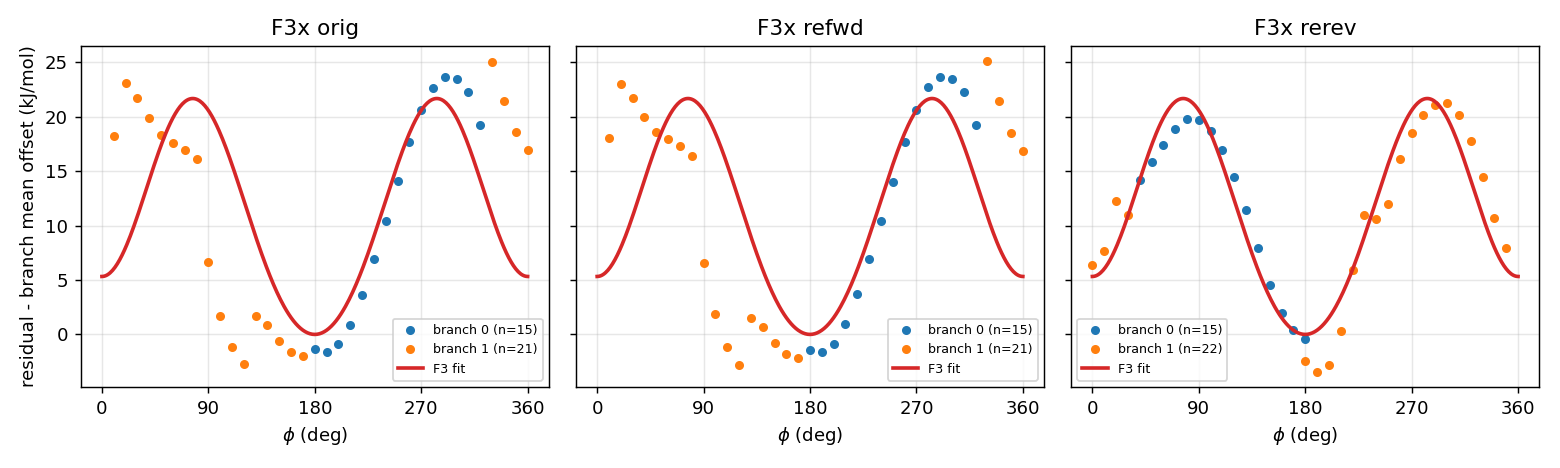

Values plotted in this chart, from the file beside it:
series	branch	step	phi_deg	residual_kJ	fit_kJ	diff_kJ	diff_minus_branchmean_kJ
orig	0	1	180	0.0000	0.0000	0.0000	-1.382
orig	0	2	190	-0.2088	0.3864	-0.5952	-1.977
orig	0	3	200	0.4590	1.537	-1.078	-2.46
orig	0	4	210	2.283	3.419	-1.136	-2.518
orig	0	5	220	5.027	5.954	-0.9273	-2.309
orig	0	6	230	8.33	8.997	-0.6667	-2.049
orig	0	7	240	11.81	12.31	-0.5025	-1.885
orig	0	8	250	15.43	15.6	-0.1653	-1.548
orig	0	9	260	19.05	18.47	0.5744	-0.8077
orig	0	10	270	22.02	20.58	1.44	0.0574
orig	0	11	280	24.05	21.6	2.447	1.065
orig	0	12	290	25.01	21.37	3.64	2.258
orig	0	13	300	24.88	19.88	4.996	3.614
orig	0	14	310	23.61	17.36	6.256	4.874
orig	0	15	320	20.63	14.18	6.451	5.069
orig	1	16	330	25.61	10.86	14.74	14.18
orig	1	17	340	22.04	7.979	14.06	13.5
orig	1	18	350	19.14	6.018	13.12	12.56
orig	1	19	360	17.52	5.324	12.2	11.63
orig	1	20	10.00	18.8	6.018	12.79	12.22
orig	1	21	20.00	23.63	7.979	15.65	15.09
orig	1	22	30.00	22.24	10.86	11.38	10.82
orig	1	23	40.00	20.46	14.18	6.28	5.718
orig	1	24	50.00	18.92	17.36	1.568	1.006
orig	1	25	60.00	18.1	19.88	-1.781	-2.344
orig	1	26	70.00	17.48	21.37	-3.89	-4.452
orig	1	27	80.00	16.68	21.6	-4.923	-5.485
orig	1	28	90.00	7.239	20.58	-13.34	-13.9
orig	1	29	100	2.223	18.47	-16.25	-16.81
orig	1	30	110	-0.5891	15.6	-16.19	-16.75
orig	1	31	120	-2.179	12.31	-14.49	-15.06
orig	1	32	130	2.226	8.997	-6.771	-7.333
orig	1	33	140	1.453	5.954	-4.501	-5.064
orig	1	34	150	-0.0498	3.419	-3.469	-4.031
orig	1	35	160	-1.053	1.537	-2.59	-3.153
orig	1	36	170	-1.394	0.3864	-1.78	-2.343
refwd	0	1	180	0.0000	0.0000	0.0000	-1.447
refwd	0	2	190	-0.1586	0.3864	-0.5449	-1.992
refwd	0	3	200	0.5393	1.537	-0.9978	-2.445
refwd	0	4	210	2.389	3.419	-1.03	-2.477
refwd	0	5	220	5.116	5.954	-0.8386	-2.286
refwd	0	6	230	8.38	8.997	-0.6169	-2.064
refwd	0	7	240	11.86	12.31	-0.4514	-1.898
refwd	0	8	250	15.48	15.6	-0.1151	-1.562
refwd	0	9	260	19.11	18.47	0.6359	-0.8110
refwd	0	10	270	22.11	20.58	1.527	0.0801
refwd	0	11	280	24.13	21.6	2.527	1.08
refwd	0	12	290	25.07	21.37	3.697	2.25
refwd	0	13	300	24.95	19.88	5.068	3.621
refwd	0	14	310	23.69	17.36	6.339	4.892
refwd	0	15	320	20.68	14.18	6.506	5.059
refwd	1	16	330	25.71	10.86	14.85	14.21
refwd	1	17	340	22.08	7.979	14.1	13.46
refwd	1	18	350	19.11	6.018	13.09	12.45
refwd	1	19	360	17.48	5.324	12.16	11.52
refwd	1	20	10.00	18.66	6.018	12.64	12
refwd	1	21	20.00	23.68	7.979	15.7	15.06
refwd	1	22	30.00	22.32	10.86	11.46	10.82
refwd	1	23	40.00	20.6	14.18	6.429	5.79
refwd	1	24	50.00	19.23	17.36	1.877	1.238
... 49 more rows
